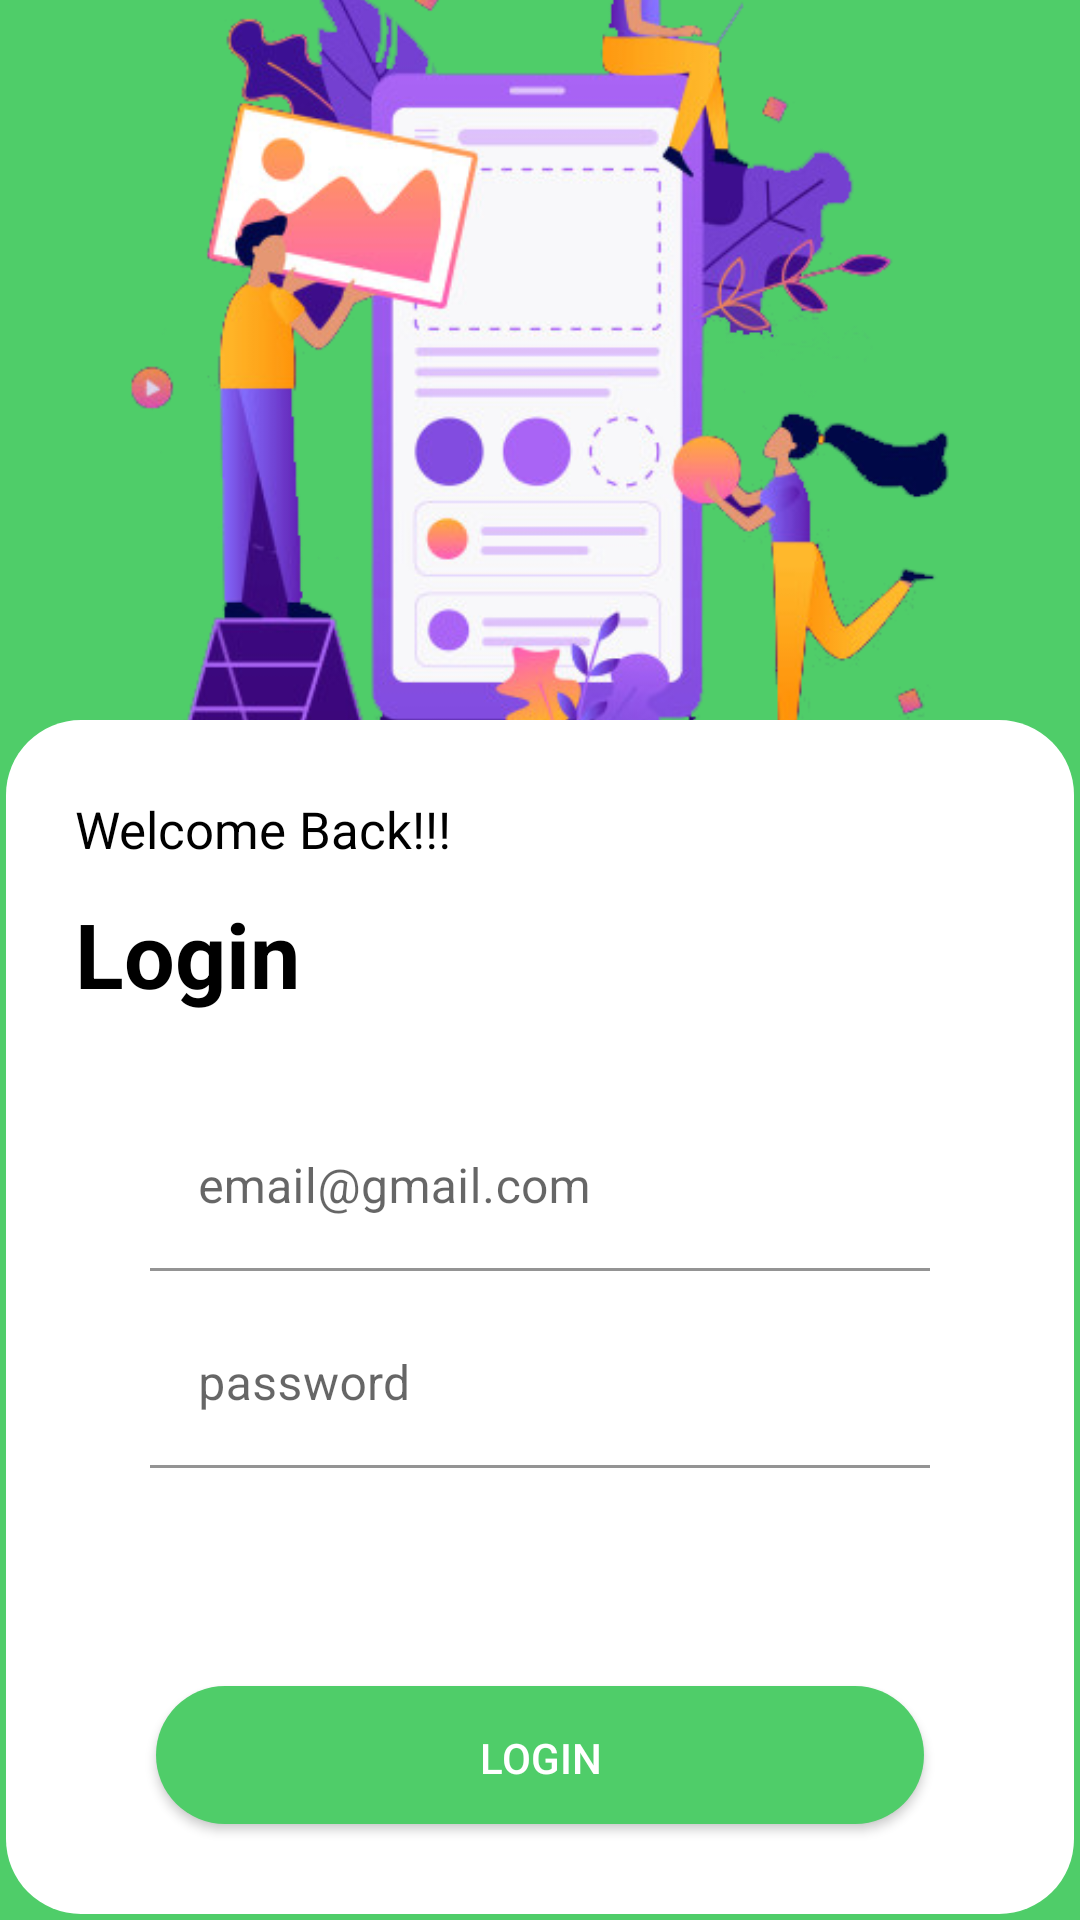

Layout XML and referenced resources for this Android screen:
<!-- AndroidManifest.xml: application theme Theme.Pendakers -->
<!-- res/layout/activity_login.xml -->
<?xml version="1.0" encoding="utf-8"?>
<androidx.constraintlayout.widget.ConstraintLayout xmlns:android="http://schemas.android.com/apk/res/android"
    xmlns:app="http://schemas.android.com/apk/res-auto"
    xmlns:tools="http://schemas.android.com/tools"
    android:layout_width="match_parent"
    android:layout_height="match_parent"
    android:background="@drawable/greenbox"
    tools:context=".Activity.LoginActivity">

    <ImageView
        android:id="@+id/ivlogo"
        android:layout_width="match_parent"
        android:layout_height="wrap_content"
        android:src="@drawable/logosmantanos"
        app:layout_constraintBottom_toTopOf="@+id/imageView"
        app:layout_constraintEnd_toEndOf="parent"
        app:layout_constraintStart_toStartOf="parent"
        app:layout_constraintTop_toTopOf="parent" />

    <ImageView
        android:id="@+id/imageView"
        android:layout_width="match_parent"
        android:layout_height="400dp"
        android:src="@drawable/my_shapelogo"
        app:layout_constraintBottom_toBottomOf="parent" />

    <TextView
        android:id="@+id/textView"
        android:layout_width="wrap_content"
        android:layout_height="wrap_content"
        android:text="Welcome Back!!!"
        android:layout_marginLeft="25dp"
        android:layout_marginTop="25dp"
        android:textColor="@color/black"
        android:textSize="17sp"
        app:layout_constraintStart_toStartOf="@+id/imageView"
        app:layout_constraintTop_toTopOf="@+id/imageView" />

    <TextView
        android:id="@+id/textView2"
        android:layout_width="wrap_content"
        android:layout_height="wrap_content"
        android:layout_marginLeft="25dp"
        android:layout_marginTop="10dp"
        android:text="Login"
        android:textColor="@color/black"
        android:textSize="30dp"
        android:textStyle="bold"
        app:layout_constraintStart_toStartOf="@+id/imageView"
        app:layout_constraintTop_toBottomOf="@+id/textView" />

    <com.google.android.material.textfield.TextInputLayout
        android:id="@+id/TILemail"
        android:layout_width="match_parent"
        android:layout_height="wrap_content"
        app:layout_constraintTop_toBottomOf="@+id/textView2"
        app:layout_constraintStart_toStartOf="@+id/imageView"
        app:layout_constraintEnd_toEndOf="@id/imageView"
        android:layout_marginTop="30dp"
        android:layout_marginLeft="50dp"
        android:layout_marginRight="50dp"
        tools:layout_editor_absoluteX="25dp">

        <EditText
            android:id="@+id/email"
            android:layout_width="match_parent"
            android:layout_height="wrap_content"
            android:background="@color/white"
            android:ems="100"
            android:hint="@string/hint"
            android:inputType="textEmailAddress"/>
    </com.google.android.material.textfield.TextInputLayout>

    <com.google.android.material.textfield.TextInputLayout
        android:id="@+id/textInputLayout"
        android:layout_width="match_parent"
        android:layout_height="wrap_content"
        android:layout_marginLeft="50dp"
        android:layout_marginTop="10dp"
        android:layout_marginRight="50dp"
        app:layout_constraintEnd_toEndOf="@id/imageView"
        app:layout_constraintStart_toStartOf="@+id/imageView"
        app:layout_constraintTop_toBottomOf="@+id/TILemail">

        <EditText
            android:id="@+id/password"
            android:layout_width="match_parent"
            android:layout_height="wrap_content"
            android:background="@color/white"
            android:ems="100"
            android:hint="@string/password"
            android:inputType="textPassword"/>
    </com.google.android.material.textfield.TextInputLayout>

    <androidx.appcompat.widget.AppCompatButton
        android:id="@+id/btnLogin"
        android:layout_width="match_parent"
        android:layout_height="wrap_content"
        android:text="Login"
        android:textColor="@color/white"
        android:background="@drawable/my_shapelogo"
        android:backgroundTint="#4fcd69"
        android:layout_marginBottom="30dp"
        android:layout_marginRight="50dp"
        android:layout_marginLeft="50dp"

        app:layout_constraintBottom_toBottomOf="@+id/imageView"
        app:layout_constraintEnd_toEndOf="@+id/imageView"
        app:layout_constraintStart_toStartOf="@+id/imageView" />

</androidx.constraintlayout.widget.ConstraintLayout>
<!-- resources referenced by this layout -->
<resources>
  <color name="black">#FF000000</color>
  <color name="white">#FFFFFFFF</color>
  <!-- drawable greenbox (drawable) -->
  <?xml version="1.0" encoding="utf-8"?>
  <shape xmlns:android="http://schemas.android.com/apk/res/android"
      android:shape="rectangle">
      <solid android:color="#4fcd69" />
      <stroke android:width="0px" android:color="#001000" />
  </shape>
  <!-- drawable logosmantanos: png bitmap (drawable, 125218 bytes) -->
  <!-- drawable my_shapelogo (drawable) -->
  <?xml version="1.0" encoding="utf-8"?>
  <layer-list xmlns:android="http://schemas.android.com/apk/res/android">
      <item android:right="2dp" android:left="2dp" android:bottom="2dp">
          <shape
              android:shape="rectangle">
              <solid android:color="@color/white"/>
              <corners android:radius="25dp"/>
          </shape>
      </item>
  </layer-list>
  <string name="hint">email@gmail.com</string>
  <string name="password">password</string>
  <style name="Theme.Pendakers" parent="Theme.MaterialComponents.DayNight.DarkActionBar">
          
          <item name="colorPrimary">@color/white</item>
          <item name="colorPrimaryVariant">#4fcd69</item>
          <item name="colorOnPrimary">@color/white</item>
          
          <item name="colorSecondary">#4fcd69</item>
          <item name="colorSecondaryVariant">@color/teal_700</item>
          <item name="colorOnSecondary">@color/black</item>
          
          <item name="android:statusBarColor" tools:targetApi="l">?attr/colorPrimaryVariant</item>
          
      </style>
  <color name="teal_700">#FF018786</color>
</resources>
